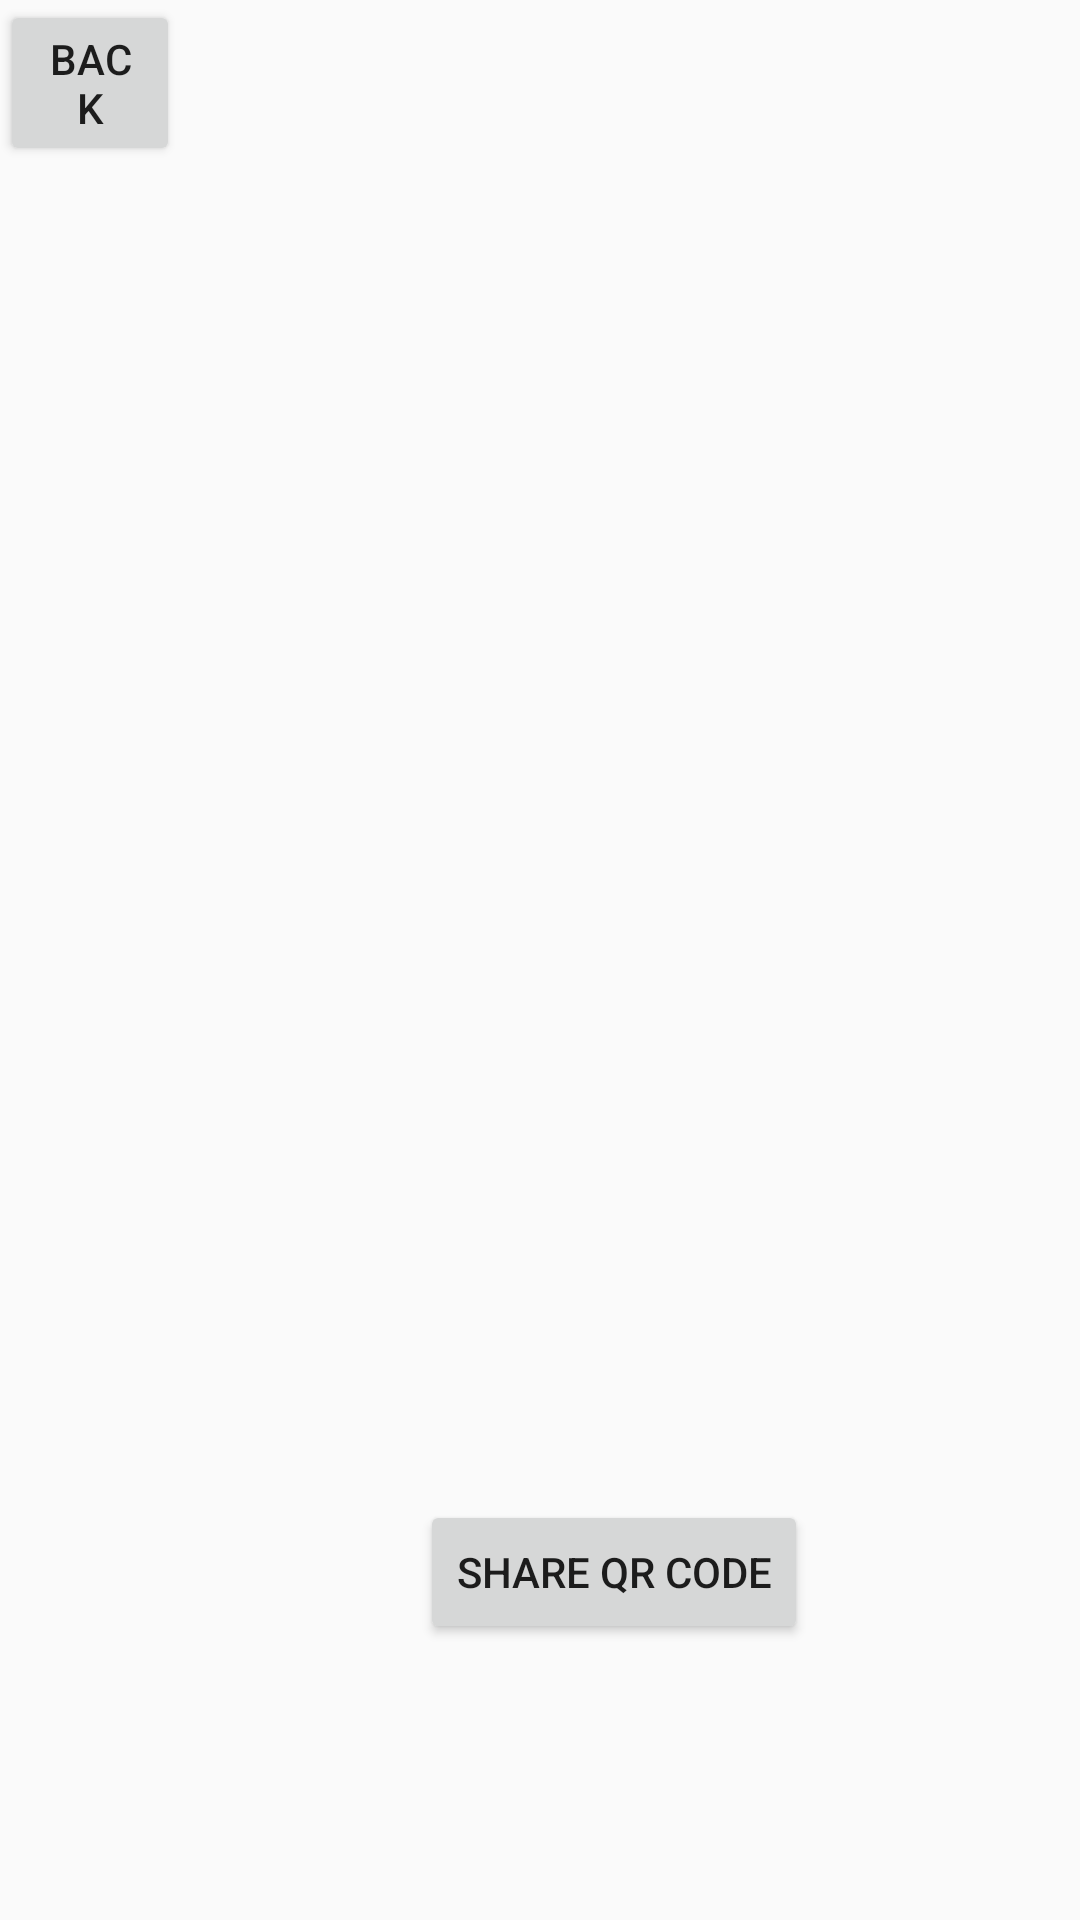

Reconstruct the res/layout file that produces this screen, plus the resources it refers to.
<!-- AndroidManifest.xml: application theme Theme.Checkin -->
<!-- res/layout/fragment_share_code.xml -->
<?xml version="1.0" encoding="utf-8"?>
<RelativeLayout xmlns:android="http://schemas.android.com/apk/res/android"
    xmlns:app="http://schemas.android.com/apk/res-auto"
    xmlns:tools="http://schemas.android.com/tools"
    android:layout_width="match_parent"
    android:layout_height="match_parent"
    tools:context=".ShareCode"
    android:id="@+id/sharecode_frag">


    

    <ImageView
        android:id="@+id/imageCode"
        android:layout_width="wrap_content"
        android:layout_height="wrap_content"
        android:layout_centerHorizontal="true"
        android:layout_marginStart="32dp"
        android:layout_marginTop="200dp"
        android:layout_marginEnd="32dp"
        />

    <Button
        android:id="@+id/sharebtn"
        android:layout_width="wrap_content"
        android:layout_height="wrap_content"
        android:text="Share QR Code"
        android:layout_marginBottom="30dp"
        android:layout_marginTop="500dp"
        android:layout_marginRight="50dp"
        android:layout_marginLeft="140dp"

        />
    <Button
        android:id="@+id/backbtn"
        android:layout_width="60dp"
        android:layout_height="wrap_content"
        android:layout_marginBottom="-400dp"
        android:text="Back" />

</RelativeLayout>
<!-- resources referenced by this layout -->
<resources>
  <style name="Theme.Checkin" parent="Base.Theme.Checkin" />
  <style name="Base.Theme.Checkin" parent="Theme.AppCompat.Light.NoActionBar">
          
          
      </style>
</resources>
